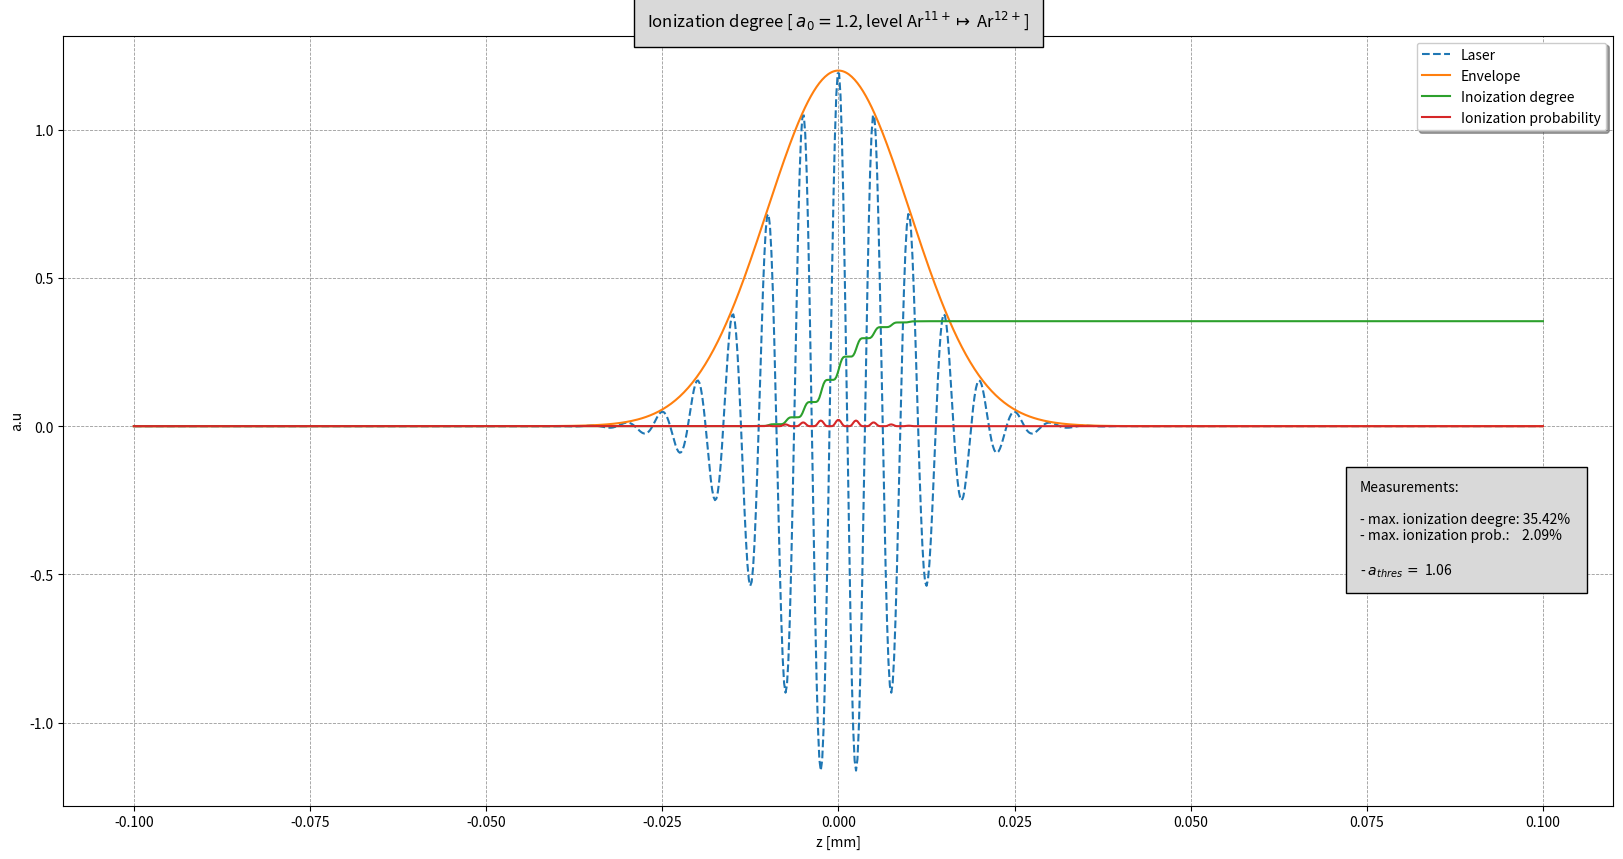

Write Python code to recreate this figure.
#-------
#IMPORTS
#-------

import numpy as np
import matplotlib.pyplot as plt
import scipy.integrate as integrate
import scipy.special as special
from pylab import title, show
from scipy.constants import e, c, m_e, h, alpha, hbar
from scipy.signal import hilbert

#----------
#PARAMETERS
#----------

#LASER
lambda_0 = 800e-9 #laser wavelength in m
FWHM = 1.19e-5 #Full width at  half max of the gaussian laser
w0 = 60.e-5 
ctau = 14.e-6
z0 = 0.e-6
zf = 500.e-6
a0 = 1.2 #The peak amplitude of the laser
n0 = 1.e24

#GAS
initial_energy = 0e3 #initial energy of the ionized electrons (in eV)
element = 'Ar' # Element that is used fo ionization injection (string, use the shortcut, f.e. 'N' for nitrogen)

#IONIZATION ENERGIES
if element == 'N':
	U_G = [14.534,29.600,47.449,77.473,97.890,552.070,667.045]
elif element == 'Ar':
	U_G = [15.760,27.629,40.742,59.812,75.017,91.009,124.319,143.462,422.448,478.684,			538.963,618.260,686.104,755.742,854.772,918.026,4120.887,4426.228]
elif element == 'Kr':
	U_G = [14.000,24.360,26.949,52.547,64.673,78.458,111.001,125.802,230.854,			268.227,307.819,350.312,390.733,446.700,492.303,541.015,591.800,640.512,785.612,833.287,			884.072,936.930,998.079,1050.937,1151.471,1205.261,2927,907,3069.897,3227.434,3380.826]
else:
	print("Choose an available element for ionization injection")

#PLOT SETTINGS
ion_niveau = 12 #The niveau that should get ionized 	


#------------------------------
#CONSTANTS AND OTHER PARAMETERS
#------------------------------


#Physical constants
lambda_c = h/(m_e * c) #compton wavelength
U_H = 13.6 #ionization potential of hydrogen in eV
epsilon_0 = 8.854e-12 #Vacuum permittivity

#Other parameters
k_0 = 1/lambda_0 #wave number of the laser
E_k = (1/e)*k_0*(c**2)*m_e #laser energy
omega_0 = c*k_0 #laser frequency
energy = initial_energy*e 
U_i = U_G[ion_niveau-1]
max_a = a0

#--------------
#LASER PROFILES
#--------------

#OSCILLATING PULSE
def gaussian_profile(max_a, z, r, t, w0, ctau, z0, zf, k_0):

    # Calculate the Rayleigh length

    zr = 0.5*k_0*w0**2
    inv_zr = 1./zr
    inv_ctau2 = 1./ctau**2
    
    
    # Diffraction and stretch_factor
    diffract_factor = 1. - 1j*(z-zf)*inv_zr
    stretch_factor = 1.
    # Calculate the argument of the complex exponential
    exp_argument = 1j*k_0*( c*t + z0 - z )         - r**2 / (w0**2 * diffract_factor)         - 1./stretch_factor * inv_ctau2 * ( c*t  + z0 - z )**2
    # Get the transverse profile
    profile_Eperp = np.exp(exp_argument)         / ( diffract_factor * stretch_factor**0.5 )
    
    return(max_a*profile_Eperp.real )

#ENVELOPE
def gauss_laser(max_a,FWHM,z):
    sigma = FWHM/(np.sqrt(2*np.log(2)))
    laser_a = max_a*np.exp(-(z)**2/(2*sigma**2))
    return(laser_a)

#------------------
#IONIZATION PROCESS
#------------------

#PROBABILITY
def ion_prob(z):
    
    E_gauss = gaussian_profile(a0, z,0,0,w0,ctau,z0,zf,k_0) 
    
    amplitude = gauss_laser(a0, FWHM, z)

	#Keldysh parameter
    gamma_k = (alpha/amplitude)*np.sqrt(U_i/U_H) 
    
	#Calculate the electrical field of the laser (in V/m)
    E_L = 1e2*np.sqrt(2.8e18/(lambda_0*1e6*c*epsilon_0))*E_gauss #Electrical field of the laser in V/m
	
    #Argument of the exponential function
    laser_ion = lambda_0/lambda_c * amplitude**3 *gamma_k**3 * (E_k/(np.sqrt(E_L**2)))
    tunnel_ion = (gamma_k**3 * energy)/(hbar*omega_0)
    
    #Probability
    prob = np.exp(-2/3 * (laser_ion + tunnel_ion))
    
    return(prob)

#IONIZATION DEGREE
def degree(z):
    n = np.zeros_like(z+1)
    for i,val in enumerate(z):
        prob = ion_prob(val)
        if i+1 < len(z):
            n[i+1]=  n[i]+prob*(n0-n[i])
    return n/n0

def get_min_a(z):
    prob = np.zeros_like(z)
    for ii,z in enumerate(z):
        prob[ii] = ion_prob(z)
        min_a = gauss_laser(a0,FWHM,z)
        if prob[ii] >= 0.01:
            break
    return min_a




#-----
#PLOTS
#-----

z = np.linspace(-100.e-6,100.e-6,1000)

a_ion_min = get_min_a(z)

### Plot the functions

# Set the size of the plot
fig, ax = plt.subplots(figsize=(20,10))

# Set the labels of the axis
plt.xlabel("z [mm]")
plt.ylabel(r"a.u")

ax.grid(which='major', alpha=0.8, color='grey', linestyle='--', linewidth=0.6, animated='True')
ax.grid(which='minor', alpha=0.6, color='grey', linestyle='--', linewidth=0.5, animated='True')



ax.plot(z*1e3, gaussian_profile(a0, z, 0, 0, w0, ctau, z0, zf, k_0),linestyle='--', label="Laser")
ax.plot(z*1e3, gauss_laser(a0, FWHM, z), label="Envelope")
ax.plot(z*1e3, degree(z), label="Inoization degree")
ax.plot(z*1e3, ion_prob(z), label="Ionization probability")

ax.text(0.074, -0.5, 'Measurements:\n\n- max. ionization deegre: '+str("%.2f" % max(degree(z)*100))+'% \n- max. ionization prob.:    ' +str("%.2f" % max(ion_prob(z)*100))+'% \n\n- $a_{thres}\, =$ '+str("%.2f" % a_ion_min)+'', bbox={'facecolor': '0.85', 'pad': 10})

# Make the legend 
legend = ax.legend(loc='upper right', shadow=True)


for label in legend.get_texts():
    label.set_fontsize('medium')

for label in legend.get_lines():
    label.set_linewidth(1.5)  # the legend line width
title("Ionization degree [ $a_0 =$"+str(a0)+", level "+str(element)+"$^{"+str(ion_niveau-1)+"+}\mapsto$ "+str(element)+"$^{"+str(ion_niveau)+"+}$]", bbox={'facecolor': '0.85', 'pad': 10})

show()

#fig.savefig(""+str(element)+"_"+str(ion_niveau)+".png")
